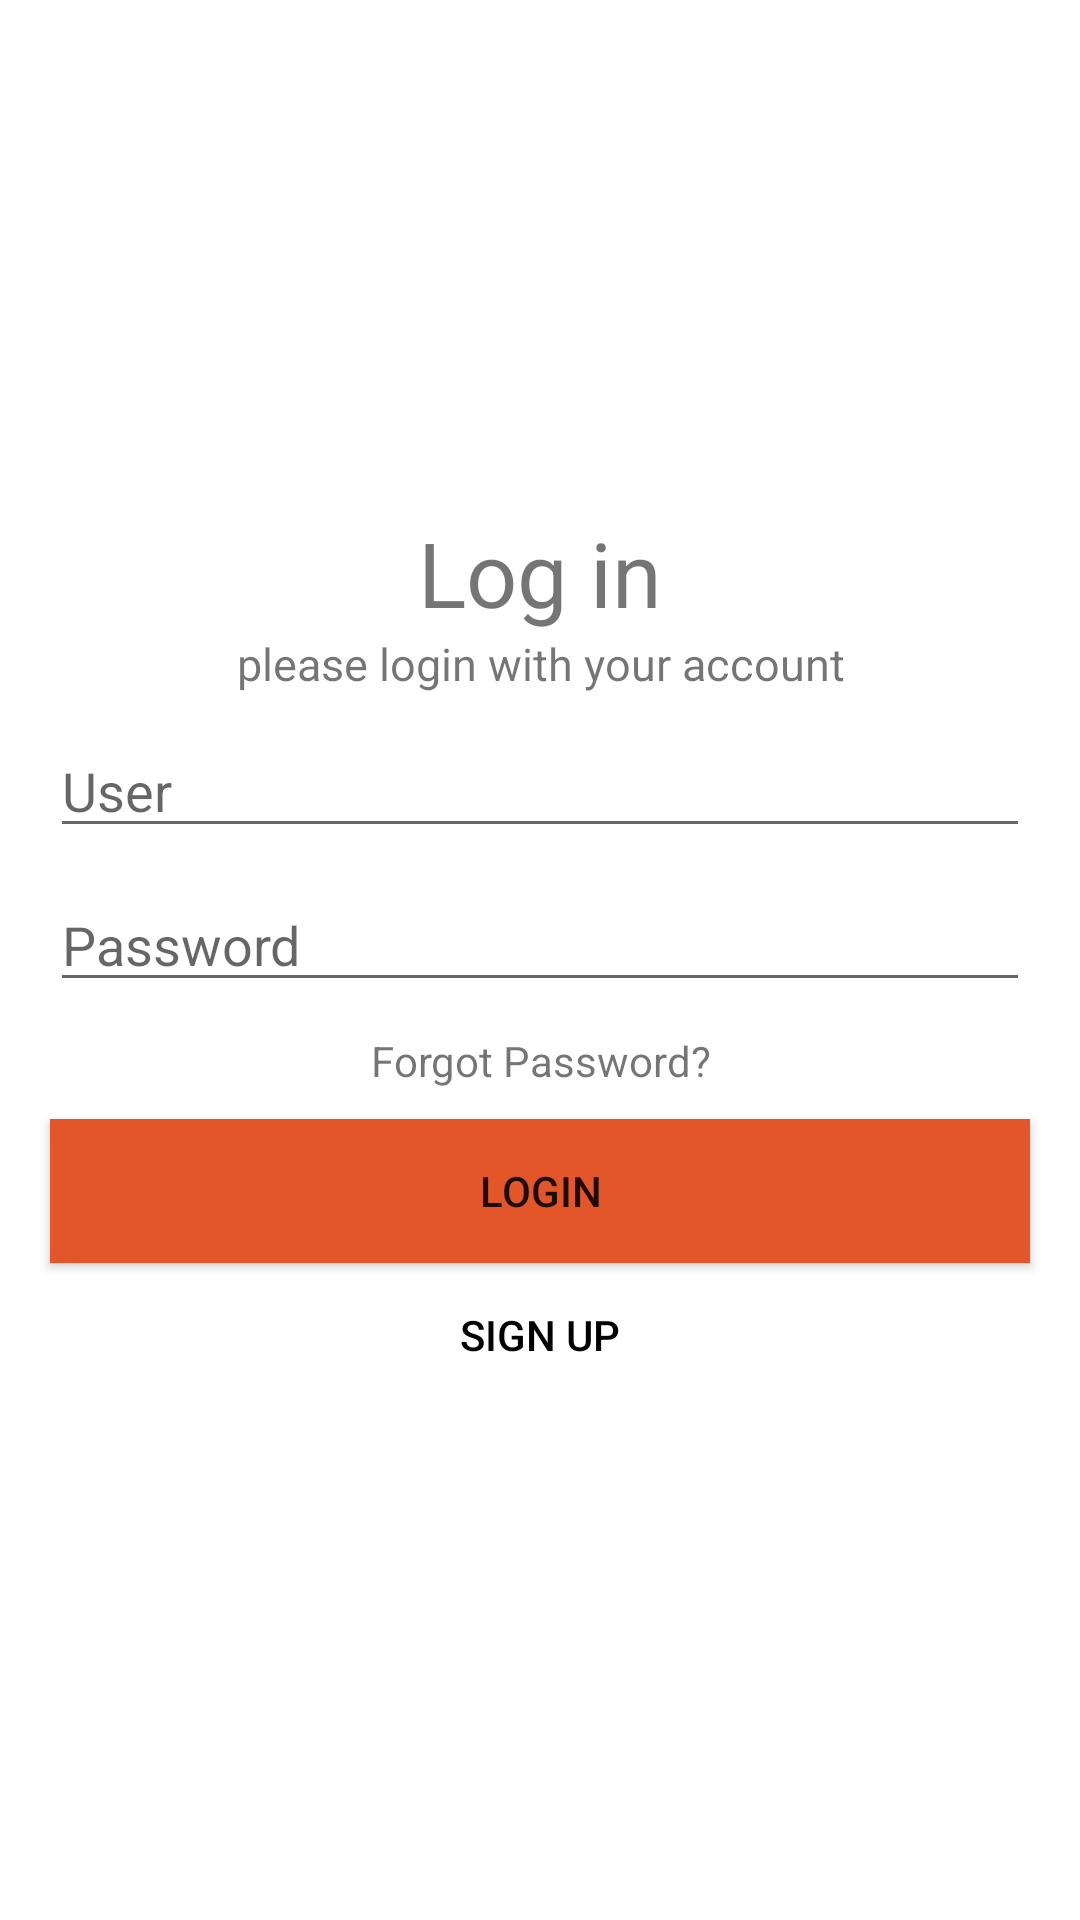

Layout XML and referenced resources for this Android screen:
<!-- AndroidManifest.xml: application theme Theme.Project_baca_file -->
<!-- res/layout/activity_login.xml -->
<?xml version="1.0" encoding="utf-8"?>
<androidx.constraintlayout.widget.ConstraintLayout xmlns:android="http://schemas.android.com/apk/res/android"
    xmlns:app="http://schemas.android.com/apk/res-auto"
    xmlns:tools="http://schemas.android.com/tools"
    android:layout_width="match_parent"
    android:layout_height="match_parent"
    tools:context=".login">

    <RelativeLayout
        android:layout_width="match_parent"
        android:layout_height="match_parent"
        android:gravity="center"
        >

        <TextView
            android:id="@+id/login"
            android:layout_width="match_parent"
            android:layout_height="wrap_content"
            android:textAlignment="center"
            android:text="Log in"
            android:textFontWeight="700"
            android:textSize="30sp"
            />

        <TextView
            android:id="@+id/logindesk"
            android:layout_width="match_parent"
            android:layout_height="wrap_content"
            android:textAlignment="center"
            android:text="please login with your account"
            android:textSize="15sp"
            android:layout_below="@id/login"
            />

        <EditText
            android:id="@+id/txtUser"
            android:layout_width="match_parent"
            android:layout_height="wrap_content"
            android:layout_marginHorizontal="50px"
            android:ems="10"
            android:inputType="textPersonName"
            android:hint="User"
            android:layout_marginVertical="30px"
            android:layout_below="@id/logindesk"
            />

        <EditText
            android:id="@+id/txtPass"
            android:layout_width="match_parent"
            android:layout_height="wrap_content"
            android:layout_marginHorizontal="50px"
            android:ems="10"
            android:inputType="textPassword"
            android:hint="Password"
            android:layout_below="@id/txtUser"
            />

        <TextView
            android:id="@+id/txtForgot"
            android:layout_width="match_parent"
            android:layout_height="wrap_content"
            android:text="Forgot Password?"
            android:layout_marginVertical="30px"
            android:textAlignment="center"
            android:layout_below="@id/txtPass"
            />

        <Button
            android:id="@+id/btnLogin"
            android:layout_width="match_parent"
            android:layout_height="wrap_content"
            android:layout_below="@id/txtForgot"
            android:layout_marginHorizontal="50px"
            android:background="#E3562A"
            android:text="Login" />

        <Button
            android:id="@+id/btnDaftar"
            android:layout_width="match_parent"
            android:layout_height="wrap_content"
            android:text="Sign Up"
            android:layout_below="@id/btnLogin"
            android:layout_marginHorizontal="50px"
            android:textColor="@color/black"
            android:background="@android:color/transparent"
            />


    </RelativeLayout>
</androidx.constraintlayout.widget.ConstraintLayout>
<!-- resources referenced by this layout -->
<resources>
  <style name="Theme.Project_baca_file" parent="Theme.MaterialComponents.DayNight.DarkActionBar">
          
          <item name="colorPrimary">@color/purple_500</item>
          <item name="colorPrimaryVariant">@color/purple_700</item>
          <item name="colorOnPrimary">@color/white</item>
          
          <item name="colorSecondary">@color/teal_200</item>
          <item name="colorSecondaryVariant">@color/teal_700</item>
          <item name="colorOnSecondary">@color/black</item>
          
          <item name="android:statusBarColor" tools:targetApi="l">?attr/colorPrimaryVariant</item>
          
      </style>
  <!-- not gathered from this repository: default colours our renderer supplied (Android Studio template values) -->
  <color name="purple_500">#FF6200EE</color>
  <color name="purple_700">#FF3700B3</color>
  <color name="teal_200">#FF03DAC5</color>
  <color name="teal_700">#FF018786</color>
  <color name="black">#FF000000</color>
  <color name="white">#FFFFFFFF</color>
</resources>
